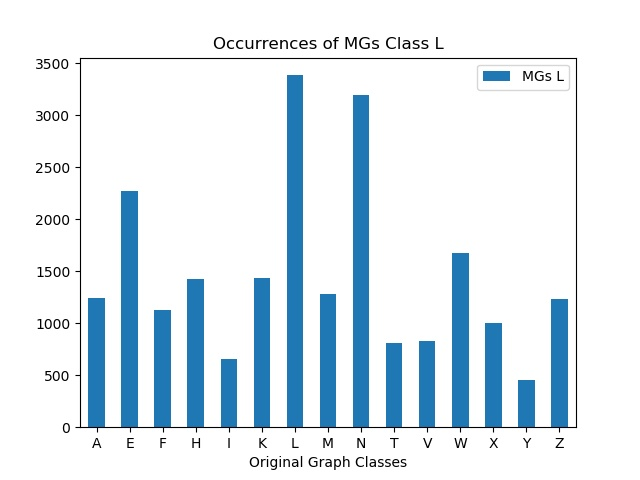

The table this chart was drawn from, first rows:
, MGs L
A, 1244
E, 2272
F, 1128
H, 1425
I, 655
K, 1434
L, 3387
M, 1280
N, 3198
T, 807
V, 832
W, 1678
X, 999
Y, 453
Z, 1237
